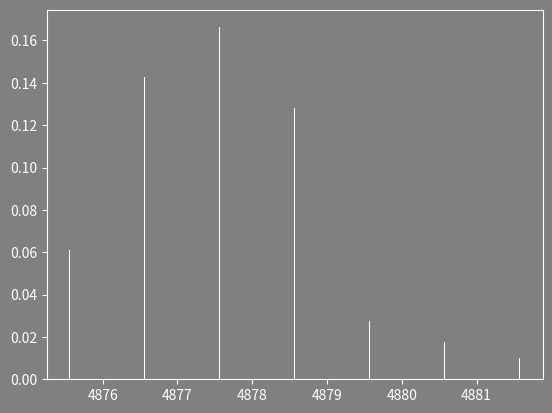

Reproduce this figure in Python.
from collections import defaultdict, Counter
import numpy as np
from scipy import special
import matplotlib.pyplot as plt
import matplotlib.patches as patches
from matplotlib import colors
from time import time
import random
import heapq
import math
import os
import sys
sys.setrecursionlimit(10000)

#for more https://matplotlib.org/stable/tutorials/introductory/customizing.html
if os.uname()[1] == 'toaster':
    plt.rcParams['figure.dpi'] = 180
elif os.uname()[1] == 'box':
    plt.rcParams['figure.dpi'] = 300
plt.rcParams['axes.facecolor'] = 'gray'
plt.rcParams['figure.facecolor'] = 'gray'
plt.rcParams['axes.labelcolor'] = 'white'
plt.rcParams['axes.edgecolor'] = 'white'
plt.rcParams['ytick.labelcolor'] = 'white'
plt.rcParams['xtick.labelcolor'] = 'white'
plt.rcParams['ytick.color'] = 'white'
plt.rcParams['xtick.color'] = 'white'
chexes = ['#ffffff',
        '#e85d58',
        '#b88cfa',
        '#f5972c',
        '#2ded8d',
        '#4bc8f2',
        '#ea68f2',
        ]
plt.rcParams['axes.prop_cycle'] = plt.cycler('color', chexes)
#n = 0
#for c in chexes:
#    plt.plot([n, n+1], [n, n+1], color=c)
#    n += 1
#plt.show()


#element masses and natural abundances on earth in various dicts that link their characteristics
#for the older function i use straightforward names
#if i re-adapted something for the new function i probably put an 'n' in front of the name
#elementalprobabilities -> nelementalprobabilities
#you'll probably need to recycle from some of these
#any elements not included aren't needed for the function, just organic elements: C, N, O, S, H
#you don't have to worry about passing any of these dicts through functions, in my workflow I import them from another file where they're stored

#source:
#https://physics.nist.gov/cgi-bin/Compositions/stand_alone.pl
#^on this page, values in parenthesis break the summing to 1


nelementalprobabilities = { #isotope: abundance
        'H1': 0.999885,
        'H2': 0.000115,
        'C12': 0.9893,
        'C13': 0.0107,
        'N14': 0.99636,
        'N15': 0.00364,
        'O16': 0.99757,
        'O17': 0.00038,
        'O18': 0.00205,
        'S32': 0.9499,
        'S33': 0.0075,
        'S34': 0.0425,
        'S36': 0.0001}

nelementalmasses = { #isotope: mass
            'H1': 1.00782503223,
            'H2': 2.01410177812,
            'C12': 12.0000000, 
            'C13': 13.00335483507,
            'N14': 14.00307400443,
            'N15': 15.00010889888,
            'O16': 15.99491461957,
            'O17': 16.99913175650,
            'O18': 17.99915961286,
            'S32': 31.9720711744,
            'S33': 32.9714589098,
            'S34': 33.967867004,
            'S36': 35.96708071}

nonmonoisotopicelements = {'H2', 'C13', 'N15', 'O17', 'O18', 'S33', 'S34', 'S36'}

isotopesbyelement = { #element: isotopes in order of abundance
        'H': ('H1', 'H2'),
        'C': ('C12', 'C13'),
        'N': ('N14', 'N15'),
        'O': ('O16', 'O17', 'O18'),
        'S': ('S32', 'S34', 'S33', 'S36')}

monoisotopickeys = { #element: monoisotopic element
        'H': 'H1',
        'C': 'C12',
        'N': 'N14',
        'O': 'O16',
        'S': 'S32'}

nonmonoisotopicgroups = { #element: nonmonoisotopic elements
        'H': ('H2',),
        'C': ('C13',),
        'N': ('N15',),
        'O': ('O17', 'O18'),
        'S': ('S33', 'S34', 'S36')}

elementalmasses = { #element: atomic number: mass
            'H': {1: 1.00782503223, 2: 2.01410177812},
            'C': {12: 12.00000000, 13: 13.00335483507},
            'N': {14: 14.00307400443, 15: 15.00010889888},
            'O': {16: 15.99491461957, 17: 16.99913175650, 18: 17.99915961286},
            'S': {32: 31.9720711744, 33: 32.9714589098, 34: 33.967867004, 36: 35.96708071}}

elementalprobabilities = { #element: atomic number: abundance
        'H': {1: 0.999885, 2: 0.000115},
        'C': {12: 0.9893, 13: 0.0107}, 
        'N': {14: 0.99636, 15: 0.00364},
        'O': {16: 0.99757, 17: 0.00038, 18: 0.00205},
        'S': {32: 0.9499, 33: 0.0075, 34: 0.0425, 36: 0.0001}}

isotopes = {} #element: mass of isotope: abundance of isotope
majorisotopemasses = {} #element: monoisotopic mass
for k, v in elementalmasses.items():
    probs = elementalprobabilities[k]
    isotopes[k] = {}
    n = 0
    for sk, sv in v.items():
        isotopes[k][sv] = probs[sk]
        if n == 0:
            majorisotopemasses[k] = sv
            n += 1

massadditions = defaultdict(dict) #element: (isotopic mass - monoisotopic mass): abundance
isotopomersbyaddition = defaultdict(dict) #element: (isotopic mass - monoisotopic mass): atomic number
for e, i in isotopes.items():
    maxprob = max(i.values())
    dominantisotope = [k for k, v in i.items() if v == maxprob][0]
    for m, p in i.items():
        addmass = m - dominantisotope
        massadditions[e][addmass] = p
        
        elecount = [k for k, v in elementalprobabilities[e].items() if v == p][0]
        isotopomersbyaddition[e][addmass] = elecount
massadditions = dict(massadditions)
isotopomersbyaddition = dict(isotopomersbyaddition)

aminoacidcomposition = { #amino acid: element: count
        'A': {'C': 3, 'H': 5, 'N': 1, 'O': 1},
        'R': {'C': 6, 'H': 12, 'N': 4, 'O': 1},
        'N': {'C': 4, 'H': 6, 'N': 2, 'O': 2},
        'D': {'C': 4, 'H': 5, 'N': 1, 'O': 3},
        'C': {'C': 3, 'H': 5, 'N': 1, 'O': 1, 'S': 1},
        'Q': {'C': 5, 'H': 8, 'N': 2, 'O': 2},
        'E': {'C': 5, 'H': 7, 'N': 1, 'O': 3},
        'G': {'C': 2, 'H': 3, 'N': 1, 'O': 1},
        'H': {'C': 6, 'H': 7, 'N':3, 'O': 1},
        'I': {'C': 6, 'H': 11, 'N':1, 'O': 1},
        'L': {'C': 6, 'H': 11, 'N':1, 'O': 1},
        'K': {'C': 6, 'H': 12, 'N': 2, 'O': 1},
        'M': {'C': 5, 'H': 9, 'N':1, 'O': 1, 'S': 1},
        'F': {'C': 9, 'H': 9, 'N':1, 'O': 1},
        'P': {'C': 5, 'H': 7, 'N':1, 'O': 1},
        'S': {'C': 3, 'H': 5, 'N':1, 'O': 2},
        'T': {'C': 4, 'H': 7, 'N':1, 'O': 2},
        'W': {'C': 11, 'H': 10, 'N': 2, 'O': 1},
        'Y': {'C': 9, 'H': 9, 'N': 1, 'O': 2},
        'V': {'C': 5, 'H': 9, 'N': 1, 'O': 1}
        }


#this function below currently does something rather inefficient, it calculates the entire probability of each molecule every single time
#in reality you only need to modify the probability of the molecule that came before it in the recursion, which is something like two multiplications + a combination calculation, ie you modify the multinomial with binomials
def limited_multinomial(elementcount):
    prob = 1
    mass = 0
    for e, v in elementcount.items():
        #v is the {mass addition: count} of isotopes of a single element
        vals = v.values()
        vsum = sum(vals)
        if vsum:
            n = 0
            csum = 0
            for m, c in v.items():
                if c > 0:
                    if m > 0:
                        mass += m * c
                        prob *= special.comb(vsum-n, c, exact=True)
                        #n += 1
                        n += c
                        #^whether i use n += c or n += 1 doesn't change the output, but I swear it should... and I think n += c is the right way of doing it afaik
                    prob *= massadditions[e][m]**c
                    csum += c
                if csum >= vsum: #slight speed boost, time saver
                    break
    return prob, mass

#this recursive function below alternates the isotopic composition of elements via  +/- 1 and passes input to itself if the new mass hasn't been seen already (you can redundantly calculate the same thing twice like this, but the second 'if' statement below stops it)
#it assumes all possible masses derived from any isotope combination are unique - which for my purposes, they are
#the 'samplesize' cutoff here it something I would rather change to 'minimumabundance', samplesize is currently 1/minimumabundance. If I wanted to find all isotopomers with an abundance greater than 0.05, my samplesize would need to be 20, but I don't see/remember any need for it to not just be the actual abundance

#woopsy, wrong one
#def expansion_organizer(elementcount, elementpriority, samplesize, abundanceprobs):
#    fullprob, currentmass = limited_multinomial(elementcount)
#    if fullprob * samplesize > 1:
#        subformulastring = ''.join((''.join((f'{e}{isotopomersbyaddition[e][m]}({c})' for m, c in v.items() if c > 0)) for e, v in elementcount.items())) #this outputs a formula that describes the individual isotopes involved
#        print(subformulastring, fullprob)
#        abundanceprobs[currentmass][subformulastring] = fullprob
#        for e, m, tp in elementpriority:
#            if currentmass + m not in abundanceprobs: #relying on all combinatorics of these masses being unique, i'm pretty sure they end up that way because of how all massadditions are unique, any calculatable overlap would probably be further away than any sequence length limitations would realistically allow
#                elementcount[e][0] -= 1 #i only remove from monoisotopic counts, combinatorics handles the rest
#                elementcount[e][m] += 1
#                aprobs = expansion_organizer(elementcount, elementpriority, samplesize, abundanceprobs)
#                elementcount[e][0] += 1
#                elementcount[e][m] -= 1
#                if not aprobs:
#                    break
#                #^breaking here should be a speedup but the elementpriority should be shifting as you add more isotopes to an element so i think this SHOULD give an incorrect answer, but it doesn't seem to, which is strange
#                abundanceprobs.update(aprobs)
#            #else:
#                #new mass and abundance have already been calculated prior
#    return abundanceprobs

def expansion_organizer(massadditions, elementcount, samplesize, isotopomersbyaddition):
    abundanceprobs = defaultdict(dict)
    fullprob, standingmass = limited_multinomial(elementcount)
    if fullprob * samplesize > 1:
        subformulastring = ''.join((''.join((f'{e}{isotopomersbyaddition[e][m]}({c})' for m, c in v.items() if c > 0)) for e, v in elementcount.items())) #this outputs a formula that describes the individual isotopes involved
        for e, v in elementcount.items():
            if v[0] > 0:
                for m, p in v.items():
                    if m > 0:
                        if standingmass + m not in abundanceprobs: #relying on all combinatorics of these masses being unique, i'm pretty sure they end up that way because of how all massadditions are unique, any calculatable overlap would probably be way further away than any of the length limitations would realistically allow
                            elementcount[e][0] -= 1
                            elementcount[e][m] += 1
                            abundanceprobs.update(expansion_organizer(massadditions, elementcount, samplesize, isotopomersbyaddition))
                            elementcount[e][0] += 1
                            elementcount[e][m] -= 1
            #else:
                #you don't need to worry about these because the combination of all non-0 mass addition spots get hit combinatorically like this, for as many as there are - given it passes samplesize
        abundanceprobs[standingmass][subformulastring] = fullprob
    return abundanceprobs

def distribution_generation(seq, samplesize):
    atomiccomposition = Counter()
    for aa in seq:
        atomiccomposition += aminoacidcomposition[aa]
    #no OH loss on last residue, no H lost on first residue
    atomiccomposition['H'] += 2
    atomiccomposition['O'] += 1
    #^make sure to +H2O to whatever sequence composition there is in your function, its just some water chemistry that gets added to either end, I don't add it to the individual pieces above because they end up linked together like a string of legos and they don't have room for the water molecule in between them.
    monoisotopicmass = sum(majorisotopemasses[k]*v for k, v in atomiccomposition.items())
    
    elementcount = {} #element: (isotopic mass - monoisotopic mass): count
    for e, c in atomiccomposition.items():
        elementcount[e] = {0: c}
    for e, v in massadditions.items():
        if e in atomiccomposition:
            for m, c in v.items():
                if m > 0:
                    elementcount[e][m] = 0
    
    #this below only lists elements present in the peptide, sometimes there's no Sulfur
    #elementpriority = [] #[element, mass addition, binomial probability]
    #for element, count in atomiccomposition.items():
    #    for m, p in massadditions[element].items():
    #        if m > 0:
    #            elementpriority.append([element, m, p*count])
    #elementpriority = sorted(elementpriority, key=lambda x: -x[2])
    #^this sorts isotopes in order of the most likely binomial to be the next highest abundance isotopomer
    #^this isn't necessary for this recursive approach because I don't re-calculate these on the fly, when in reality it would be necessary to do that if you want it to be useful
    
    abundanceprobs = {}
    #this while loop is here because of my own stupidity. This is necessary because in this function I start calculating isotopes at the monoisotopic mass. For larger molecules, the monoisotopic mass can actually be really small (and below my abundance threshold) so the functions above fail to trigger any isotopomer calculations at all
    while not abundanceprobs:
        #abundanceprobs.update(expansion_organizer(elementcount, elementpriority, samplesize, defaultdict(dict)))
        abundanceprobs.update(expansion_organizer(massadditions, elementcount, samplesize, isotopomersbyaddition))
        samplesize *= 2
    
    #below adds the monoisotopic mass to the mass additions delivered from expansion_organizer to get the final masses
    massesandabundances = [[], []]
    formulas = []
    for m, fp in abundanceprobs.items():
        for f, p in fp.items(): #length of fp will always be 1 because of currentmass+m blocking in expansion_organizer
            massesandabundances[0].append(monoisotopicmass + m)
            massesandabundances[1].append(p)
            formulas.append(f)
    
    #sorting everything by mass
    massesandabundances = np.array(massesandabundances)
    formulas = np.array(formulas, dtype='S')
    formulas = formulas[massesandabundances[0].argsort()].tolist()
    massesandabundances = massesandabundances[:,massesandabundances[0].argsort()]
    return massesandabundances, formulas


#function inputs:
samplesize = 100
seq = 'GTSWGLPASKTITTMIDGPQDLRVVAVTPTTLELGWLRPQAEVDR'
#^i'll anchor the scaling price to this sequence and samplesize/minimumabundance specifically, this is on the longer end of what i'll need to process
#longer sequences have more elements -> more multinomial mechanics -> and therefore more room for speed improvement, so there's more room for you to earn!

abundances, subformulas = distribution_generation(seq, samplesize)


#output for comparison with the heap workflow below
#np.sort(abundances[1])
#np.array(subformulas)[abundances[1].argsort()] #last has the highest abundance


plt.bar(abundances[0], abundances[1], width=0.01)
plt.show()

#profiling?!
#
#bt = time()
#n = 0
#times, lengths = [], []
#while n < 99999:
#    seq = ''.join((random.choices(list(aminoacidcomposition.keys()), k=np.random.randint(6,50))))
#    nt = time()
#    abundances, subformulas = distribution_generation(seq, samplesize)
#    end = time() - nt
#    times.append(end)
#    lengths.append(len(subformulas))
#    n += 1
#print(time() - bt)
#
#plt.plot(lengths, times)
#plt.show()

#!~~~~~ New function below

minimumabundance = 0.01

atomiccomposition = Counter()
for aa in seq:
    atomiccomposition += aminoacidcomposition[aa]
#no OH loss on last residue, no H lost on first residue
atomiccomposition['H'] += 2
atomiccomposition['O'] += 1
#^make sure to +H2O to whatever sequence composition there is in your function, its just some water chemistry that gets added to either end, I don't add it to the individual pieces above because they end up linked together like a string of legos and they don't have room for the water molecule in between them.

natomicsample = Counter()
for e, c in atomiccomposition.items():
    for iso in isotopesbyelement[e]:
        natomicsample[iso] = nelementalprobabilities[iso] * c

#basecomposition = Counter()
basecomposition = {}
for e, v in isotopesbyelement.items():
    sumcount = 0
    for si in v:
        startcount = round(natomicsample[si])
        #^i tried generating random peptides in order to find a split that came out to 0.5 here but I'm unable to find an example where it actually happens. Hypothetically, if it does, there would be an equal probability between two isotopes, and this wouldn't handle that well. they'll be generated in the below loop regardless I suppose.
        basecomposition[si] = startcount
        #if startcount > 0:
        sumcount += startcount
            #basecomposition[si] = startcount
    if sumcount < atomiccomposition[e]:
        #mono isotope rounded down but nothing could fill the gap, add to mono isotope
        #basecomposition[monoisotopickeys[e]] += 1
        basecomposition[monoisotopickeys[e]] += 1
    elif sumcount > atomiccomposition[e]:
        #this has never happened, and probably won't
        #multiple things rounded up.. presumably because there's an even split
        #subtracting from the mono isotope would be the easiest move rather than identifying which non-mono isotope was added
        #basecomposition[monoisotopickeys[e]] -= 1
        basecomposition[monoisotopickeys[e]] -= 1
        print(seq, 'generated an erroneous example i\'ve been trying to catch with isotopic distribution rounding')


branchkey = 0 #this is used as a basis for accessing subheaps

#below calculates the mass and abundance of the most abundant isotopomer, and organizes the binomials its made from
baseprob = 1
basemass = 0
baseoffsets = defaultdict(int)
branchprobabilitiesbyelement = defaultdict(lambda: defaultdict(lambda: 1)) #branchkey: e: prob
branchmassesbyelement = defaultdict(lambda: defaultdict(int)) #branchkey: e: mass
#branchcompositionbyelement = defaultdict(lambda: defaultdict(lambda: Counter())) #branchkey: e: {composition dict}
branchcompositionbyelement = defaultdict(lambda: defaultdict(dict)) #branchkey: e: {composition dict}
for iso, c in basecomposition.items():
    if c > 0:
        e = iso[0]
        prob = nelementalprobabilities[iso]**c
        mass = nelementalmasses[iso] * c
        baseprob *= prob
        basemass += mass
        branchprobabilitiesbyelement[branchkey][e] *= prob
        branchmassesbyelement[branchkey][e] += mass
        branchcompositionbyelement[branchkey][e][iso] = c
        if iso in nonmonoisotopicelements:
            #combfactor = special.comb(atomiccomposition[e] - baseoffsets[e], c, exact=True)
            combfactor = math.comb(atomiccomposition[e] - baseoffsets[e], c)
            baseprob *= combfactor
            branchprobabilitiesbyelement[branchkey][e] *= combfactor
            baseoffsets[e] += c

#baseformula = ''.join((f'{k}({basecomposition[k]})' for k in sorted(basecomposition) if basecomposition[k] > 0))
baseformula = ''.join((sorted(f'{k}({v})' for k, v in basecomposition.items() if v > 0)))

#the general workflow alternates isotopic composition of individual elements, and to do this i distinguish positive and negative directions as different 'branches' that go in those directions.
#ie: something with {O16: 5, O18: 2} could become {O16: 6, O18: 1} or {O16: 4, O18: 3} depending on the direction associated with that O18. O16 doesn't have a isodirection because only nonmonoisotopic elements get added/subtracted from the composition.
#isodirections are used to keep track of an element + direction combination

expansiondirections = {} #branchkey: 1 or -1, a negative direction is only given to nonmonisotopic elements that are in basecomposition generated above
isotopesbyisodirection = {} #isodirection: iso
isodirectionsbyelement = defaultdict(list) #e: [isodirections]
opposingdirections = {} #isodirection: isodirection of the same element moving in the other direction, I don't let these coexist within the same subheap

isodirection = 0
#i think i can separate supheapkeys from initial probability calculations
#in here i should aim to generate all subheap probabilities, and if they're abundances passes -> put their composition in for the next round
for e, isos in nonmonoisotopicgroups.items():
    if e in atomiccomposition:
        for iso in isos:
            #positive direction
            isotopesbyisodirection[isodirection] = iso
            isodirectionsbyelement[e].append(isodirection)
            expansiondirections[isodirection] = 1
            isodirection += 1
            if basecomposition[iso] > 0:
                #negative direction
                isotopesbyisodirection[isodirection] = iso
                isodirectionsbyelement[e].append(isodirection)
                expansiondirections[isodirection] = -1
                #there are two directions for this iso from basecomp
                opposingdirections[isodirection] = isodirection - 1
                opposingdirections[isodirection - 1] = isodirection
                isodirection += 1

finalprobabilities = {} #branchkey: abundance
finalformulas = {} #branchkey: subformula
finalmasses = {} #branchkey: mass

finalprobabilities[branchkey] = baseprob
finalformulas[branchkey] = baseformula
finalmasses[branchkey] = basemass

branchcount = 1
currentbranchkeys = [] #list of all currently unexplored branchkeys
priorbranch = {} #branchkey: branchkey of branch that generated this branch
branchopposers = defaultdict(set) #branchkey: set of non-compatible isodirections
branchprobabilities = defaultdict(dict) #branchkey: isodirection: combined element prob
branchmasses = defaultdict(dict) #branchkey: isodirection: combined element mass
branchcompositions = defaultdict(dict) #branchcount: isotope: count
branchisodirections = {} #branchkey: tailored version of isotopesbyisodirection
subformulasets = set()

branchisodirections[branchkey] = isotopesbyisodirection.copy()

#in here i should aim to generate all subheap probabilities, and if they're abundances passes -> put their composition in for the next round
for isodirection, iso in isotopesbyisodirection.items():
#for e, isos in nonmonoisotopicgroups.items():
    e = iso[0]
    acount = atomiccomposition[e]
    mk = monoisotopickeys[e]
    direction = expansiondirections[isodirection]
    newelementcomp = branchcompositionbyelement[branchkey][e].copy()
    if iso in newelementcomp and newelementcomp[iso] > 0:
        newelementcomp[iso] += direction
    else:
        newelementcomp[iso] = 1
    newelementcomp[mk] -= direction
    n = 0
    newelementmass = 0
    newelementprob = 1
    for loopiso, c in newelementcomp.items():
        if c > 0:
            newelementmass += nelementalmasses[loopiso] * c
            newelementprob *= nelementalprobabilities[loopiso]**c
            if loopiso in nonmonoisotopicelements:
                #newelementprob *= special.comb(acount-n, c, exact=True)
                newelementprob *= math.comb(acount-n, c)
                n += c
    newprob = baseprob / branchprobabilitiesbyelement[branchkey][e] * newelementprob
    if newprob >= minimumabundance:
        newmass = basemass - branchmassesbyelement[branchkey][e] + newelementmass
        #modify basecomp via elementcomp
        newbasecomp = basecomposition.copy()
        newbasecomp[iso] += direction
        newbasecomp[mk] -= direction
        #subformula = ''.join((f'{k}({newbasecomp[k]})' for k in sorted(newbasecomp) if newbasecomp[k] > 0))
        subformula = ''.join((sorted(f'{k}({v})' for k, v in newbasecomp.items() if v > 0)))
        subformulasets.add(subformula)
        #add everything to new branchthings via branchcount!
        branchprobabilitiesbyelement[branchcount] = branchprobabilitiesbyelement[branchkey].copy()
        branchprobabilitiesbyelement[branchcount][e] = newelementprob
        branchmassesbyelement[branchcount] = branchmassesbyelement[branchkey].copy()
        branchmassesbyelement[branchcount][e] = newelementmass
        branchcompositions[branchcount] = newbasecomp
        branchcompositionbyelement[branchcount] = branchcompositionbyelement[branchkey].copy()
        branchcompositionbyelement[branchcount][e] = newelementcomp
        finalprobabilities[branchcount] = newprob
        finalformulas[branchcount] = subformula
        finalmasses[branchcount] = newmass
        priorbranch[branchcount] = branchkey
        if newbasecomp[iso] == 0:
            #negative direction ended, remove that isodirection in the future branches
            del branchisodirections[branchkey][isodirection]
        if newbasecomp[mk] == 0:
            #end of a positive direction, remove that isodirection in the future branches
            del branchisodirections[branchkey][isodirection]
        if isodirection in opposingdirections:
            #remove opposing direction from isodirections
            branchopposers[branchcount].add(opposingdirections[isodirection])
        currentbranchkeys.append(branchcount)
        branchcount += 1

#^this above loop will be the initiator
#reintroduce priorbranch, what's done via base here will be done via priors later
#basically stick ^that thing in a while loop, and an upper level will iterate a list of current branchkeys, the list of branchkeys gets refreshed every round after being completely assessed

#for blocking opposers:
#this will be the first thing in the isotopesbyisodirection loop
#check if isodirection not in branchopposers[branchkey]
#also copy opposers from the prior
#^this might not be ideal actually, i should be micromanaging isotopesbyisodirection PER branch, because if something doesn't work once -> get rid of it and don't try calculating it again IN THAT BRANCH. AND i think maybe only remove things from positive direction branches? actually i do think its fine to remove from negatives
#^yes im ok with this because everything technically comes from something else that's higher up on the chain, so directions and additions should be managed like this
#so in essence opposingdireciton swill operate on branchkey level, and branchisodirections will operate on priors

#how to stop redundancy?
#^+/- direction to the basecomp copy first, make the string, then allow everything to pass afterwards
#^this could be a problem if the strings aren't made perfectly identical
#you could do an alternative version that doesn't produce subformulas and lookup the mass or prob to check for redundancy, list lookup might be feasible due to size



while currentbranchkeys:
    nextbranchkeys = []
    for branchkey in currentbranchkeys:
        prior = priorbranch[branchkey]
        branchisodirections[branchkey] = branchisodirections[prior].copy()
        for isodirection, iso in branchisodirections[prior].items():
            if isodirection not in branchopposers[branchkey]:
                e = iso[0]
                acount = atomiccomposition[e]
                mk = monoisotopickeys[e]
                direction = expansiondirections[isodirection]
                newelementcomp = branchcompositionbyelement[branchkey][e].copy()
                if iso in newelementcomp and newelementcomp[iso] > 0:
                    newelementcomp[iso] += direction
                else:
                    newelementcomp[iso] = 1
                newelementcomp[mk] -= direction
                n = 0
                newelementmass = 0
                newelementprob = 1
                for loopiso, c in newelementcomp.items():
                    if c > 0:
                        newelementmass += nelementalmasses[loopiso] * c
                        newelementprob *= nelementalprobabilities[loopiso]**c
                        if loopiso in nonmonoisotopicelements:
                            #newelementprob *= special.comb(acount-n, c, exact=True)
                            newelementprob *= math.comb(acount-n, c)
                            #^most time is spent on this comb function, is there a way to summarize it using the info at hand? stackexchange question
                            n += c
                newprob = finalprobabilities[branchkey] / branchprobabilitiesbyelement[branchkey][e] * newelementprob
                if newprob >= minimumabundance:
                    newbasecomp = branchcompositions[branchkey].copy()
                    newbasecomp[iso] += direction
                    newbasecomp[mk] -= direction
                    subformula = ''.join((sorted(f'{k}({v})' for k, v in newbasecomp.items() if v > 0)))
                    if subformula not in subformulasets:
                        subformulasets.add(subformula)
                        newmass = finalmasses[branchkey] - branchmassesbyelement[branchkey][e] + newelementmass
                        #modify basecomp via elementcomp
                        #add everything to new branchthings via branchcount!
                        branchprobabilitiesbyelement[branchcount] = branchprobabilitiesbyelement[branchkey].copy()
                        branchprobabilitiesbyelement[branchcount][e] = newelementprob
                        branchmassesbyelement[branchcount] = branchmassesbyelement[branchkey].copy()
                        branchmassesbyelement[branchcount][e] = newelementmass
                        branchcompositions[branchcount] = newbasecomp
                        branchcompositionbyelement[branchcount] = branchcompositionbyelement[branchkey].copy()
                        branchcompositionbyelement[branchcount][e] = newelementcomp
                        finalprobabilities[branchcount] = newprob
                        finalformulas[branchcount] = subformula
                        finalmasses[branchcount] = newmass
                        priorbranch[branchcount] = branchkey
                        if newbasecomp[iso] == 0:
                            #negative direction ended, remove that isodirection in the future branches
                            del branchisodirections[branchkey][isodirection]
                            #del branchcompositionbyelement[branchcount][e][iso]
                            #del branchcompositions[branchcount][iso]
                        elif newbasecomp[mk] == 0:
                            #end of a positive direction, remove that isodirection in the future branches
                            del branchisodirections[branchkey][isodirection]
                            #del branchcompositionbyelement[branchcount][e][mk]
                            #del branchcompositions[branchcount][iso]
                        if isodirection in opposingdirections:
                            #remove opposing direction from isodirections
                            branchopposers[branchcount].add(opposingdirections[isodirection])
                        nextbranchkeys.append(branchcount)
                        branchcount += 1
    currentbranchkeys = nextbranchkeys.copy()


#so i think the input should be a vector, ie [0, 0, 0, 0, 0, 0, 0, etc] where each index is reserved for an iso
#this would enable making strings without sorting, and you could add tuples to a set to iterate with less redundancy in the while loop
#a problem being that i would have a harder time organizing isodirections
#i think pos and negative directions would need to be done separately in different while loops

massesandabundances = [[], []]
formulas = []
for k, m in finalmasses.items():
    massesandabundances[0].append(m)
    massesandabundances[1].append(finalprobabilities[k])
    formulas.append(finalformulas[k])

#sorting everything by mass
massesandabundances = np.array(massesandabundances)
formulas = np.array(formulas, dtype='S')
formulas = formulas[massesandabundances[0].argsort()].tolist()
massesandabundances = massesandabundances[:,massesandabundances[0].argsort()]
